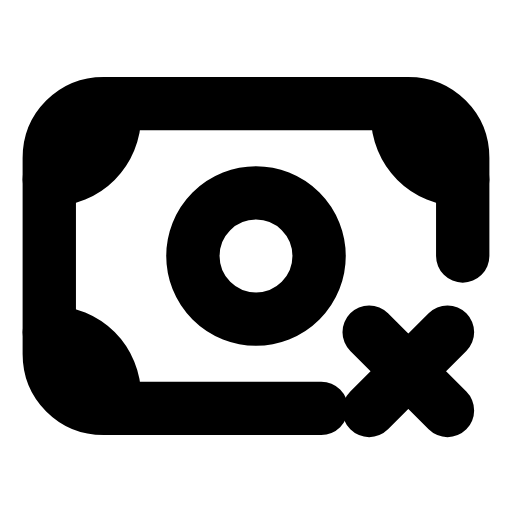
t = 0.00 s
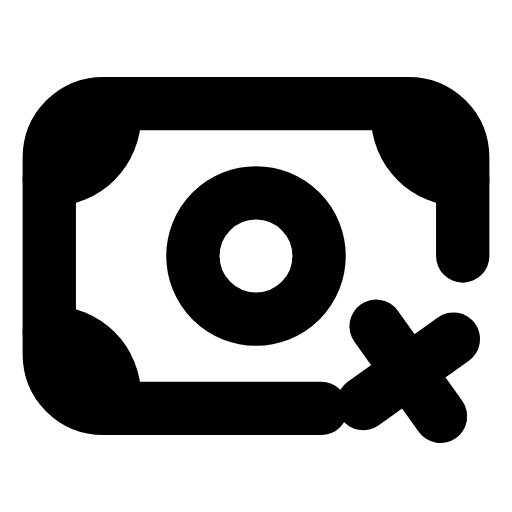
t = 0.21 s
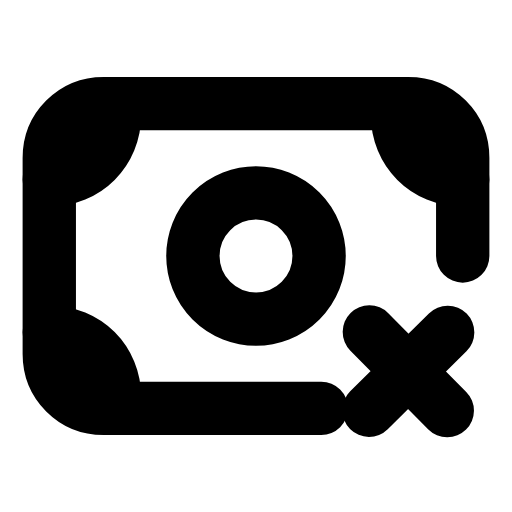
t = 0.44 s
t = 0.63 s: frame unchanged from t = 0.00 s, image omitted
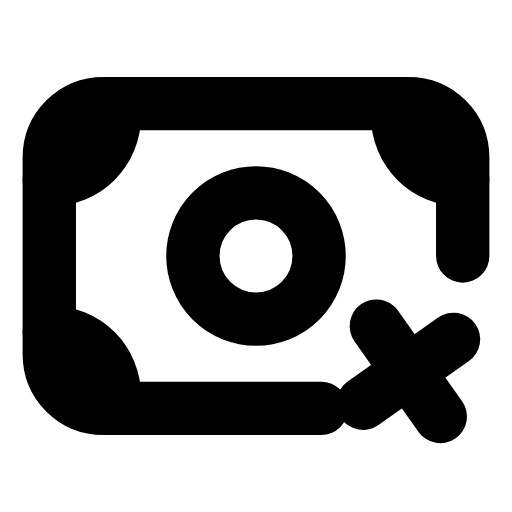
t = 0.88 s
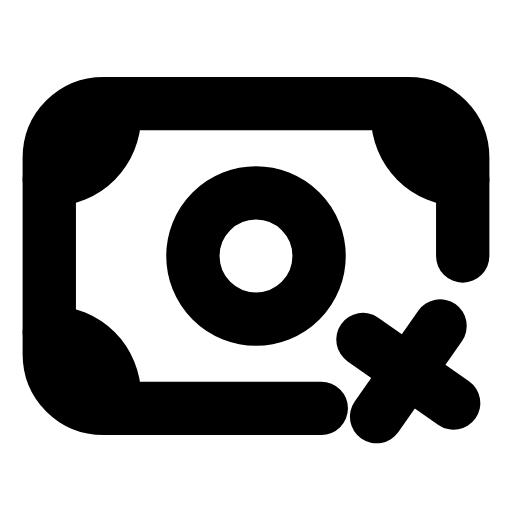
t = 1.08 s

The animated SVG that drew these frames (rendered in a browser with its animation timeline set to each time). Animation: 1 SMIL element (animateTransform=1); one cycle of 1.30 s, repeats indefinitely.

<svg xmlns="http://www.w3.org/2000/svg" width="24" height="24" viewBox="0 0 24 24" fill="none"><g transform="translate(-0.24 -0.241) scale(1.02)"><path stroke="currentColor" stroke-width="2.451" stroke-linecap="round" stroke-linejoin="round" fill="none" d="M21.5 12L21.5 7.5C21.5 6.1 20.4 5 19 5L5 5C3.6 5 2.5 6.1 2.5 7.5L2.5 16.5C2.5 17.9 3.6 19 5 19L15 19"></path><path stroke="currentColor" stroke-width="2.451" stroke-linecap="round" stroke-linejoin="round" fill="none" d="M2.5 8.5C4.2 8.5 5.5 7.2 5.5 5.5M18.5 5.5C18.5 7.2 19.8 8.5 21.5 8.5M5.5 18.5C5.5 16.8 4.2 15.5 2.5 15.5"></path><circle stroke="currentColor" stroke-width="2.451" stroke-linecap="round" stroke-linejoin="round" fill="none" cx="12" cy="12" r="2.9"></circle><g><animateTransform attributeName="transform" type="rotate" values="0 19 17.3;-10 19 17.3;10 19 17.3;0 19 17.3;0 19 17.3;10 19 17.3;-10 19 17.3;0 19 17.3;0 19 17.3" keyTimes="0;0.099;0.225;0.45;0.6;0.75;0.834;0.9;1" dur="1.3s" repeatCount="indefinite" calcMode="spline" keySplines="0.16 1 0.3 1;0.16 1 0.3 1;0.16 1 0.3 1;0.16 1 0.3 1;0.16 1 0.3 1;0.16 1 0.3 1;0.16 1 0.3 1;0.16 1 0.3 1"/><path stroke="currentColor" stroke-width="2.451" stroke-linecap="round" stroke-linejoin="round" fill="none" d="M17.2 15.5L20.8 19.1M20.8 15.5L17.2 19.1"></path></g></g></svg>
